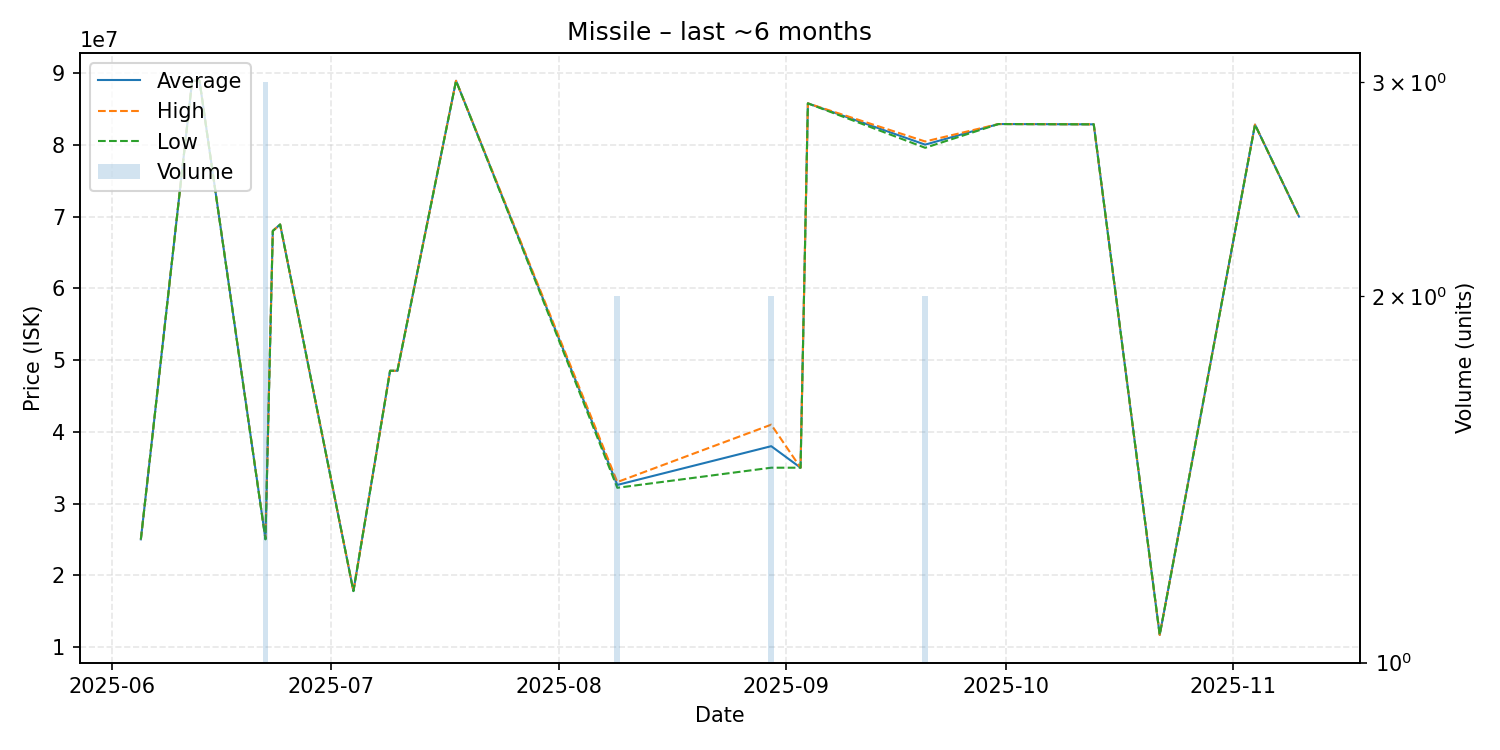

Source data for this figure (header and first rows):
date, average, highest, lowest, order_count, volume
2025-06-05, 25020000, 25020000, 25020000, 1, 1
2025-06-12, 88940000, 88940000, 88940000, 1, 1
2025-06-13, 88940000, 88940000, 88940000, 1, 1
2025-06-22, 25086667, 25125000, 25010000, 3, 3
2025-06-23, 68000000, 68000000, 68000000, 1, 1
2025-06-24, 68900000, 68900000, 68900000, 1, 1
2025-07-04, 17800000, 17800000, 17800000, 1, 1
2025-07-09, 48510000, 48510000, 48510000, 1, 1
2025-07-10, 48510000, 48510000, 48510000, 1, 1
2025-07-18, 88930000, 88930000, 88930000, 1, 1
2025-08-09, 32600000, 33000000, 32200000, 2, 2
2025-08-30, 38000000, 41000000, 35000000, 2, 2
2025-09-03, 35000000, 35000000, 35000000, 1, 1
2025-09-04, 85780000, 85780000, 85780000, 1, 1
2025-09-20, 80030000, 80470000, 79590000, 2, 2
2025-09-30, 82900000, 82900000, 82900000, 1, 1
2025-10-13, 82860000, 82860000, 82860000, 1, 1
2025-10-22, 11700000, 11700000, 11700000, 1, 1
2025-11-04, 82820000, 82820000, 82820000, 1, 1
2025-11-10, 70000000, 70000000, 70000000, 1, 1
